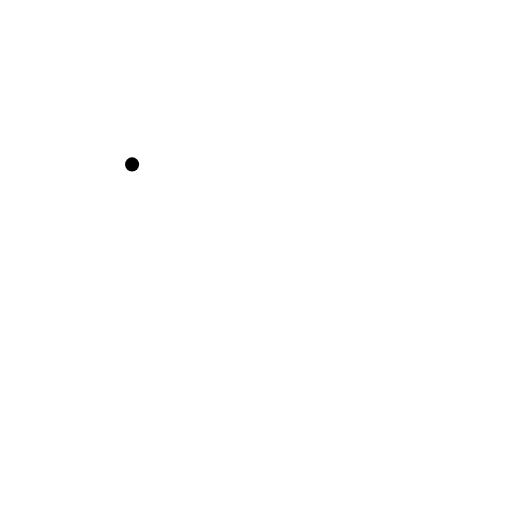
t = 0.00 s
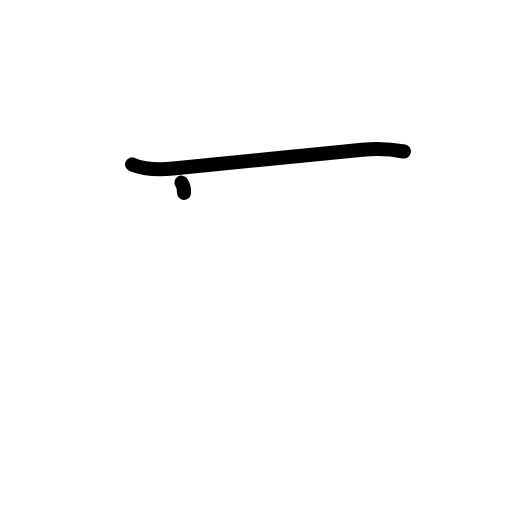
t = 1.25 s
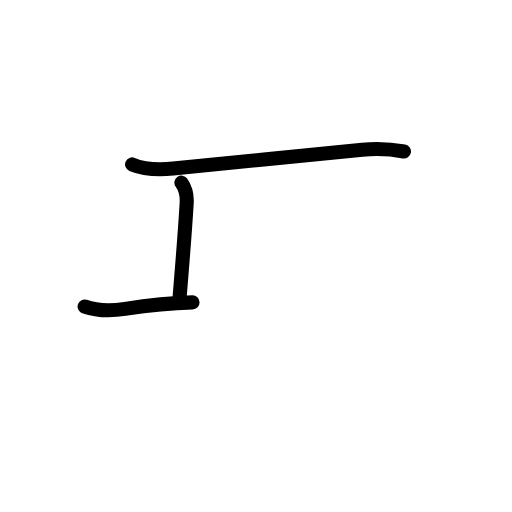
t = 2.42 s
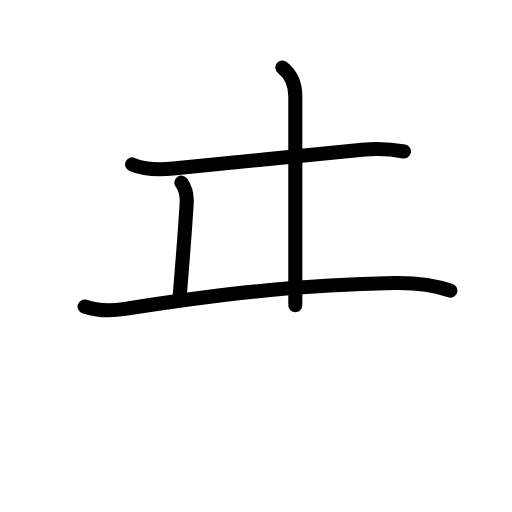
t = 3.58 s
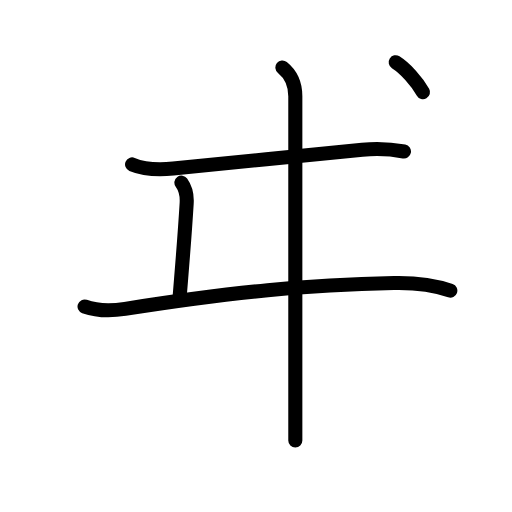
t = 4.75 s
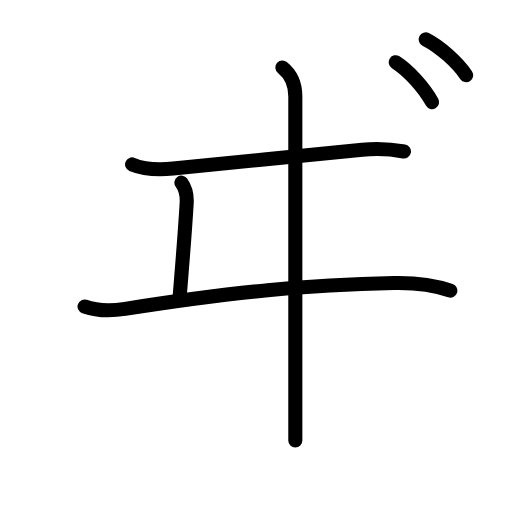
t = 6.00 s

The animated SVG that drew these frames (rendered in a browser with its animation timeline set to each time). Animation: 18 SMIL elements (animate=18); one cycle of 6.00 s.

<?xml version="1.0" encoding="UTF-8"?>
<!--
AniKanjiVG is licensed by CC-BY-SA Paul C. Sommerhoff (https://bitbucket.org/sommerhoff/anikanjivg).
AniKanjiVG uses KanjiVG which is licensed by CC-BY-SA Ulrich Apel (http://kanjivg.tagaini.net).
See also http://creativecommons.org/licenses/by-sa/3.0/
-->
<svg xmlns:kvg='http://kanjivg.tagaini.net' xmlns='http://www.w3.org/2000/svg' width='109' height='109' viewBox='0 0 109 109' style='fill:none;stroke:#000000;stroke-width:3;stroke-linecap:round;stroke-linejoin:round;' id="kvg:kanji_030f8"><g id="kvg:030f8"><path id="kvg:030f8-s1" d="M28.12,35c3,1.25,5.87,1.17,8.75,0.88c14.88-1.5,25.25-2.5,40.25-4c3.73-0.37,6.88,0,8.88,0.38"><animate attributeName="d" begin="0.0s" dur="0.3333333333333333s" from="M28.12,35C28.12,35,28.12,35,28.12,35" to="M28.12,35c3,1.25,5.87,1.17,8.75,0.88" />
<animate attributeName="d" begin="0.3333333333333333s" dur="0.3333333333333333s" from="M28.12,35c3,1.25,5.87,1.17,8.75,0.88c0,0,0,0,0,0,0" to="M28.12,35c3,1.25,5.87,1.17,8.75,0.88c14.88-1.5,25.25-2.5,40.25-4" />
<animate attributeName="d" begin="0.6666666666666666s" dur="0.3333333333333333s" from="M28.12,35c3,1.25,5.87,1.17,8.75,0.88c14.88-1.5,25.25-2.5,40.25-4c0,0,0,0,0,0,0" to="M28.12,35c3,1.25,5.87,1.17,8.75,0.88c14.88-1.5,25.25-2.5,40.25-4c3.73-0.37,6.88,0,8.88,0.38" />
</path>
<path id="kvg:030f8-s2" d="M38.62,38.88c1,1.38,1.22,2.75,1.12,4.38c-0.5,8.25-1.12,15.12-1.5,20"><animate attributeName="d" begin="1.0s" dur="0.5s" from="M38.62,38.88C38.62,38.88,38.62,38.88,38.62,38.88" to="M38.62,38.88c1,1.38,1.22,2.75,1.12,4.38" />
<animate attributeName="d" begin="1.5s" dur="0.5s" from="M38.62,38.88c1,1.38,1.22,2.75,1.12,4.38c0,0,0,0,0,0,0" to="M38.62,38.88c1,1.38,1.22,2.75,1.12,4.38c-0.5,8.25-1.12,15.12-1.5,20" />
<animate attributeName="d" begin="0s" dur="1.0s" from="M-100,-100" to="M-100,-100" />
</path>
<path id="kvg:030f8-s3" d="M18,65.25c2.5,0.88,5.25,1.03,8.62,0.5c23-3.62,38.88-5.12,57.25-5.5c4.76-0.1,8.75,0.5,12,1.62"><animate attributeName="d" begin="2.0s" dur="0.3333333333333333s" from="M18,65.25C18,65.25,18,65.25,18,65.25" to="M18,65.25c2.5,0.88,5.25,1.03,8.62,0.5" />
<animate attributeName="d" begin="2.3333333333333335s" dur="0.3333333333333333s" from="M18,65.25c2.5,0.88,5.25,1.03,8.62,0.5c0,0,0,0,0,0,0" to="M18,65.25c2.5,0.88,5.25,1.03,8.62,0.5c23-3.62,38.88-5.12,57.25-5.5" />
<animate attributeName="d" begin="2.6666666666666665s" dur="0.3333333333333333s" from="M18,65.25c2.5,0.88,5.25,1.03,8.62,0.5c23-3.62,38.88-5.12,57.25-5.5c0,0,0,0,0,0,0" to="M18,65.25c2.5,0.88,5.25,1.03,8.62,0.5c23-3.62,38.88-5.12,57.25-5.5c4.76-0.1,8.75,0.5,12,1.62" />
<animate attributeName="d" begin="0s" dur="2.0s" from="M-100,-100" to="M-100,-100" />
</path>
<path id="kvg:030f8-s4" d="M60.12,14.38c2,1.62,2.75,3.5,2.75,6.12c0,2.62,0,56,0,59.38c0,3.38,0,10.62,0,13.88"><animate attributeName="d" begin="3.0s" dur="0.3333333333333333s" from="M60.12,14.38C60.12,14.38,60.12,14.38,60.12,14.38" to="M60.12,14.38c2,1.62,2.75,3.5,2.75,6.12" />
<animate attributeName="d" begin="3.3333333333333335s" dur="0.3333333333333333s" from="M60.12,14.38c2,1.62,2.75,3.5,2.75,6.12c0,0,0,0,0,0,0" to="M60.12,14.38c2,1.62,2.75,3.5,2.75,6.12c0,2.62,0,56,0,59.38" />
<animate attributeName="d" begin="3.6666666666666665s" dur="0.3333333333333333s" from="M60.12,14.38c2,1.62,2.75,3.5,2.75,6.12c0,2.62,0,56,0,59.38c0,0,0,0,0,0,0" to="M60.12,14.38c2,1.62,2.75,3.5,2.75,6.12c0,2.62,0,56,0,59.38c0,3.38,0,10.62,0,13.88" />
<animate attributeName="d" begin="0s" dur="3.0s" from="M-100,-100" to="M-100,-100" />
</path>
<path id="kvg:030f8-s5" d="M84.24,13.25c2.75,1.75,6,5.38,7.75,8.5"><animate attributeName="d" begin="4.0s" dur="1.0s" from="M84.24,13.25C84.24,13.25,84.24,13.25,84.24,13.25" to="M84.24,13.25c2.75,1.75,6,5.38,7.75,8.5" />
<animate attributeName="d" begin="0s" dur="4.0s" from="M-100,-100" to="M-100,-100" />
</path>
<path id="kvg:030f8-s6" d="M90.62,8.38c3.06,1.57,6.68,4.82,8.62,7.62"><animate attributeName="d" begin="5.0s" dur="1.0s" from="M90.62,8.38C90.62,8.38,90.62,8.38,90.62,8.38" to="M90.62,8.38c3.06,1.57,6.68,4.82,8.62,7.62" />
<animate attributeName="d" begin="0s" dur="5.0s" from="M-100,-100" to="M-100,-100" />
</path>
</g>
</svg>
